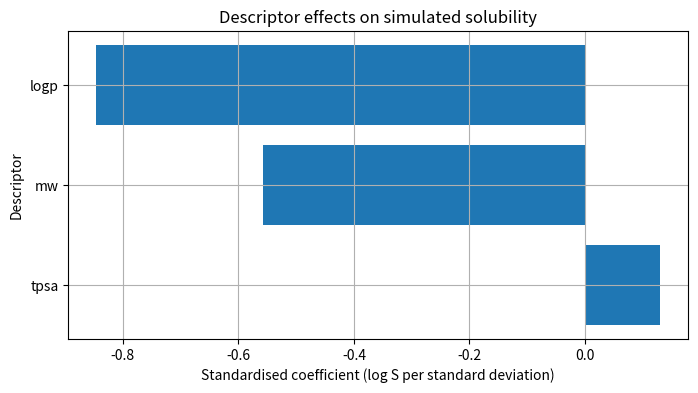

This chart was generated by the following Python code:
import numpy as np
import pandas as pd
import matplotlib.pyplot as plt
from scipy.optimize import curve_fit

np.random.seed(42)
n = 80
mw = np.random.normal(350, 80, n)
logp = np.random.normal(2.5, 1.2, n)
tpsa = np.random.normal(80, 30, n)
heavy_atoms = mw / 14 + np.random.normal(0, 0.5, n)
log_s = 0.5 - 0.01 * mw - 0.7 * logp + 0.005 * tpsa + np.random.normal(0, 0.4, n)
df = pd.DataFrame({"mw": mw, "logp": logp, "tpsa": tpsa, "heavy_atoms": heavy_atoms, "log_s": log_s})
train = df.sample(frac=0.8, random_state=42)
test = df.drop(train.index)

def solubility_model(x, w_mw, w_logp, w_tpsa, b):
    return w_mw * x["mw"] + w_logp * x["logp"] + w_tpsa * x["tpsa"] + b

def r_squared(y_true, y_pred):
    ss_res = sum((y_true - y_pred) ** 2)
    ss_tot = sum((y_true - np.mean(y_true)) ** 2)
    return 1 - ss_res / ss_tot

popt, pcov = curve_fit(solubility_model, train, train["log_s"])
w_mw, w_logp, w_tpsa, b = popt
train_kda = train.copy()
train_kda["mw"] = train["mw"] / 1000
popt_kda, pcov_kda = curve_fit(solubility_model, train_kda, train_kda["log_s"])
w_mw_kda, w_logp_kda, w_tpsa_kda, b_kda = popt_kda
print("mw coefficient, g/mol:", round(w_mw, 4), " kDa:", round(w_mw_kda, 4))
print("logp coefficient, g/mol fit:", round(w_logp, 3), " kDa fit:", round(w_logp_kda, 3))

train_z = train.copy()
test_z = test.copy()
for name in ["mw", "logp", "tpsa", "heavy_atoms"]:
    mean = train[name].mean()
    std = train[name].std()
    train_z[name] = (train[name] - mean) / std
    test_z[name] = (test[name] - mean) / std

print("train_z mw mean:", round(train_z["mw"].mean(), 2))
print("test_z mw mean:", round(test_z["mw"].mean(), 2))

popt_z, pcov_z = curve_fit(solubility_model, train_z, train_z["log_s"])
w_mw_z, w_logp_z, w_tpsa_z, b_z = popt_z
names = ["mw", "logp", "tpsa"]
coefs = [w_mw_z, w_logp_z, w_tpsa_z]
ranked = sorted([(abs(c), name, c) for name, c in zip(names, coefs)])
ranked_names = [name for size, name, c in ranked]
ranked_coefs = [c for size, name, c in ranked]
print("smallest to largest:", ranked_names)
plt.figure(figsize=(8, 4))
plt.barh(ranked_names, ranked_coefs)
plt.xlabel("Standardised coefficient (log S per standard deviation)")
plt.ylabel("Descriptor")
plt.title("Descriptor effects on simulated solubility")
plt.grid(True)
plt.show()

def size_model(x, w_mw, w_heavy, w_logp, w_tpsa, b):
    return w_mw * x["mw"] + w_heavy * x["heavy_atoms"] + w_logp * x["logp"] + w_tpsa * x["tpsa"] + b

for seed in [10, 20, 30]:
    half = train_z.sample(frac=0.5, random_state=seed)
    popt_half, pcov_half = curve_fit(size_model, half, half["log_s"])
    w_mw_h, w_heavy_h, w_logp_h, w_tpsa_h, b_h = popt_half
    print(f"seed {seed}: mw {w_mw_h:.2f}, heavy atoms {w_heavy_h:.2f}, sum {w_mw_h + w_heavy_h:.2f}")

def heavy_model(x, w_heavy, w_logp, w_tpsa, b):
    return w_heavy * x["heavy_atoms"] + w_logp * x["logp"] + w_tpsa * x["tpsa"] + b

popt_heavy, pcov_heavy = curve_fit(heavy_model, train_z, train_z["log_s"])
w_heavy_o, w_logp_o, w_tpsa_o, b_o = popt_heavy
pred_heavy = heavy_model(test_z, w_heavy_o, w_logp_o, w_tpsa_o, b_o)
pred_z = solubility_model(test_z, w_mw_z, w_logp_z, w_tpsa_z, b_z)
print("test R2, heavy atoms model:", round(r_squared(test_z["log_s"], pred_heavy), 3))
print("test R2, mw model:", round(r_squared(test_z["log_s"], pred_z), 3))
